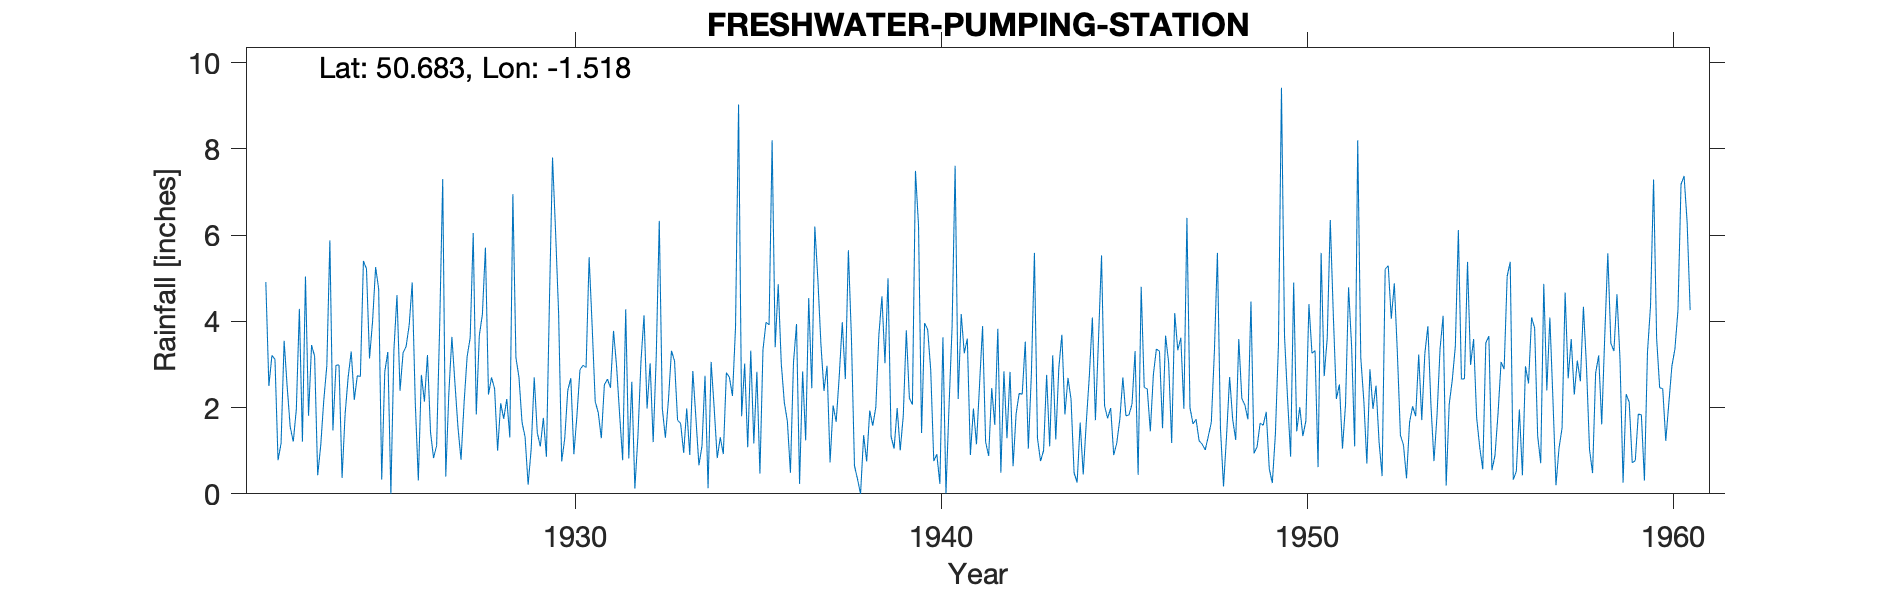

The table this chart was drawn from, first rows:
FRESHWATER-PUMPING-STATION, , , , , , , , , , , , , , , , , , , , , , , 
Grid ref, SZ341871, Long, -1.518, Lat, 50.68, Elevation, 10, ft, , , , , , , , , , , , , , , 
Station no, 601, , , , , , , , , , , , , , , , , , , , , , 
, 1920, 1921, 1922, 1923, 1924, 1925, 1926, 1927, 1928, 1929, 1930, 1931, 1932, 1933, 1934, 1935, 1936, 1937, 1938, 1939, 1940, 1941, 1942
January, , , 4.91, 1.21, 2.99, 5.26, 4.9, 2.33, 5.71, 1.66, 4.18, 2.14, 2.6, 2.17, 2.74, 1.8, 4.86, 6.2, 3.62, 5, 3.96, 4.17, 3.83
February, , , 2.5, 5.04, 0.37, 4.75, 2.12, 3.64, 2.3, 1.32, 0.75, 1.88, 0.12, 3.32, 0.13, 3.02, 3.02, 4.97, 0.65, 1.33, 3.81, 3.26, 0.49
March, , , 3.21, 1.81, 1.85, 0.33, 0.31, 2.57, 2.7, 0.21, 1.28, 1.29, 1.34, 3.08, 3.06, 1.08, 2.12, 3.47, 0.34, 1.05, 2.87, 3.6, 2.84
April, , , 3.12, 3.45, 2.71, 2.83, 2.76, 1.54, 2.44, 1.04, 2.4, 2.53, 3.07, 1.71, 1.99, 3.32, 1.68, 2.39, 0, 1.99, 0.76, 0.9, 1.29
May, , , 0.78, 3.19, 3.3, 3.29, 2.14, 0.79, 1, 2.7, 2.68, 2.66, 4.14, 1.63, 0.83, 1.17, 0.49, 2.97, 1.36, 1.01, 0.92, 1.98, 2.83
June, , , 1.17, 0.43, 2.18, 0, 3.22, 2.11, 2.1, 1.42, 0.92, 2.46, 1.98, 0.95, 1.31, 2.83, 3.04, 0.73, 0.75, 1.81, 0.23, 1.15, 0.64
July, , , 3.55, 1.12, 2.74, 3.34, 1.43, 3.18, 1.74, 1.1, 1.81, 3.78, 3.03, 1.98, 0.92, 0.47, 3.94, 2.05, 1.93, 3.79, 3.63, 2.52, 1.86
August, , , 2.48, 2.17, 2.72, 4.61, 0.83, 3.62, 2.2, 1.76, 2.88, 2.96, 1.2, 0.9, 2.81, 3.34, 0.23, 1.67, 1.58, 2.22, 0.01, 3.89, 2.33
September, , , 1.55, 2.97, 5.4, 2.39, 1.12, 6.05, 1.31, 0.86, 2.98, 1.84, 3.17, 2.85, 2.7, 3.98, 2.84, 2.72, 2.01, 2.07, 2.03, 1.2, 2.31
October, , , 1.21, 5.88, 5.22, 3.27, 3.89, 1.84, 6.95, 4.51, 2.93, 0.78, 6.33, 1.77, 2.27, 3.92, 1.24, 3.98, 3.69, 7.49, 3.86, 0.88, 3.53
November, , , 1.96, 1.47, 3.14, 3.42, 7.3, 3.67, 3.16, 7.8, 5.49, 4.28, 1.98, 0.66, 3.86, 8.2, 4.54, 2.66, 4.58, 6.22, 7.61, 2.45, 1.05
December, , , 4.29, 2.98, 4, 3.91, 0.4, 4.16, 2.7, 6.08, 3.88, 0.82, 1.3, 1.11, 9.03, 3.4, 2.45, 5.65, 3.03, 1.41, 2.2, 1.6, 2.77
Total, , , 30.73, 31.72, 36.62, 37.4, 30.42, 35.5, 34.31, 30.46, 32.18, 27.42, 30.26, 22.13, 31.65, 36.53, 30.45, 39.46, 23.54, 35.39, 31.89, 27.6, 25.77
Pumping Station found marked on 1946 OS …, , , , , , , , , , , , , , , , , , , , , , , 
Altitude changed from 5ft to 10ft and on…, , , , , , , , , , , , , , , , , , , , , , , 
1948 Feb 22nd Gauge moved 11ft E, , , , , , , , , , , , , , , , , , , , , , , 
1960 Jan 22nd Inspection recommended mov…, , , , , , , , , , , , , , , , , , , , , , , 
No note as to whether or when this happe…, , , , , , , , , , , , , , , , , , , , , , , 
Notes in red say values were corrected 1…, , , , , , , , , , , , , , , , , , , , , , , 
Below are the values originally written …, , , , , , , , , , , , , , , , , , , , , , , 
1933 Monthly totals corrected, , , , , , , , , , , , , , , , , , , , , , , 
Apr – 1.69, , , , , , , , , , , , , , , , , , , , , , , 
Total – 22.14, , , , , , , , , , , , , , , , , , , , , , , 
1937 Monthly totals corrected, , , , , , , , , , , , , , , , , , , , , , , 
May – 1.97, , , , , , , , , , , , , , , , , , , , , , , 
Total – 38.46, , , , , , , , , , , , , , , , , , , , , , , 
1941 Monthly totals corrected, , , , , , , , , , , , , , , , , , , , , , , 
Feb – 3.24, , , , , , , , , , , , , , , , , , , , , , , 
Total – 27.58, , , , , , , , , , , , , , , , , , , , , , , 
1944 Monthly totals corrected, , , , , , , , , , , , , , , , , , , , , , , 
Oct – 3.27, , , , , , , , , , , , , , , , , , , , , , , 
Total – 26.07, , , , , , , , , , , , , , , , , , , , , , , 
1945 Monthly totals corrected, , , , , , , , , , , , , , , , , , , , , , , 
Apr – 1.27, , , , , , , , , , , , , , , , , , , , , , , 
Nov – 0.45, , , , , , , , , , , , , , , , , , , , , , , 
Total – 24.62, , , , , , , , , , , , , , , , , , , , , , , 
1949 Monthly totals corrected, , , , , , , , , , , , , , , , , , , , , , , 
Dec – 2.25, , , , , , , , , , , , , , , , , , , , , , , 
Total – 28.14, , , , , , , , , , , , , , , , , , , , , , , 
